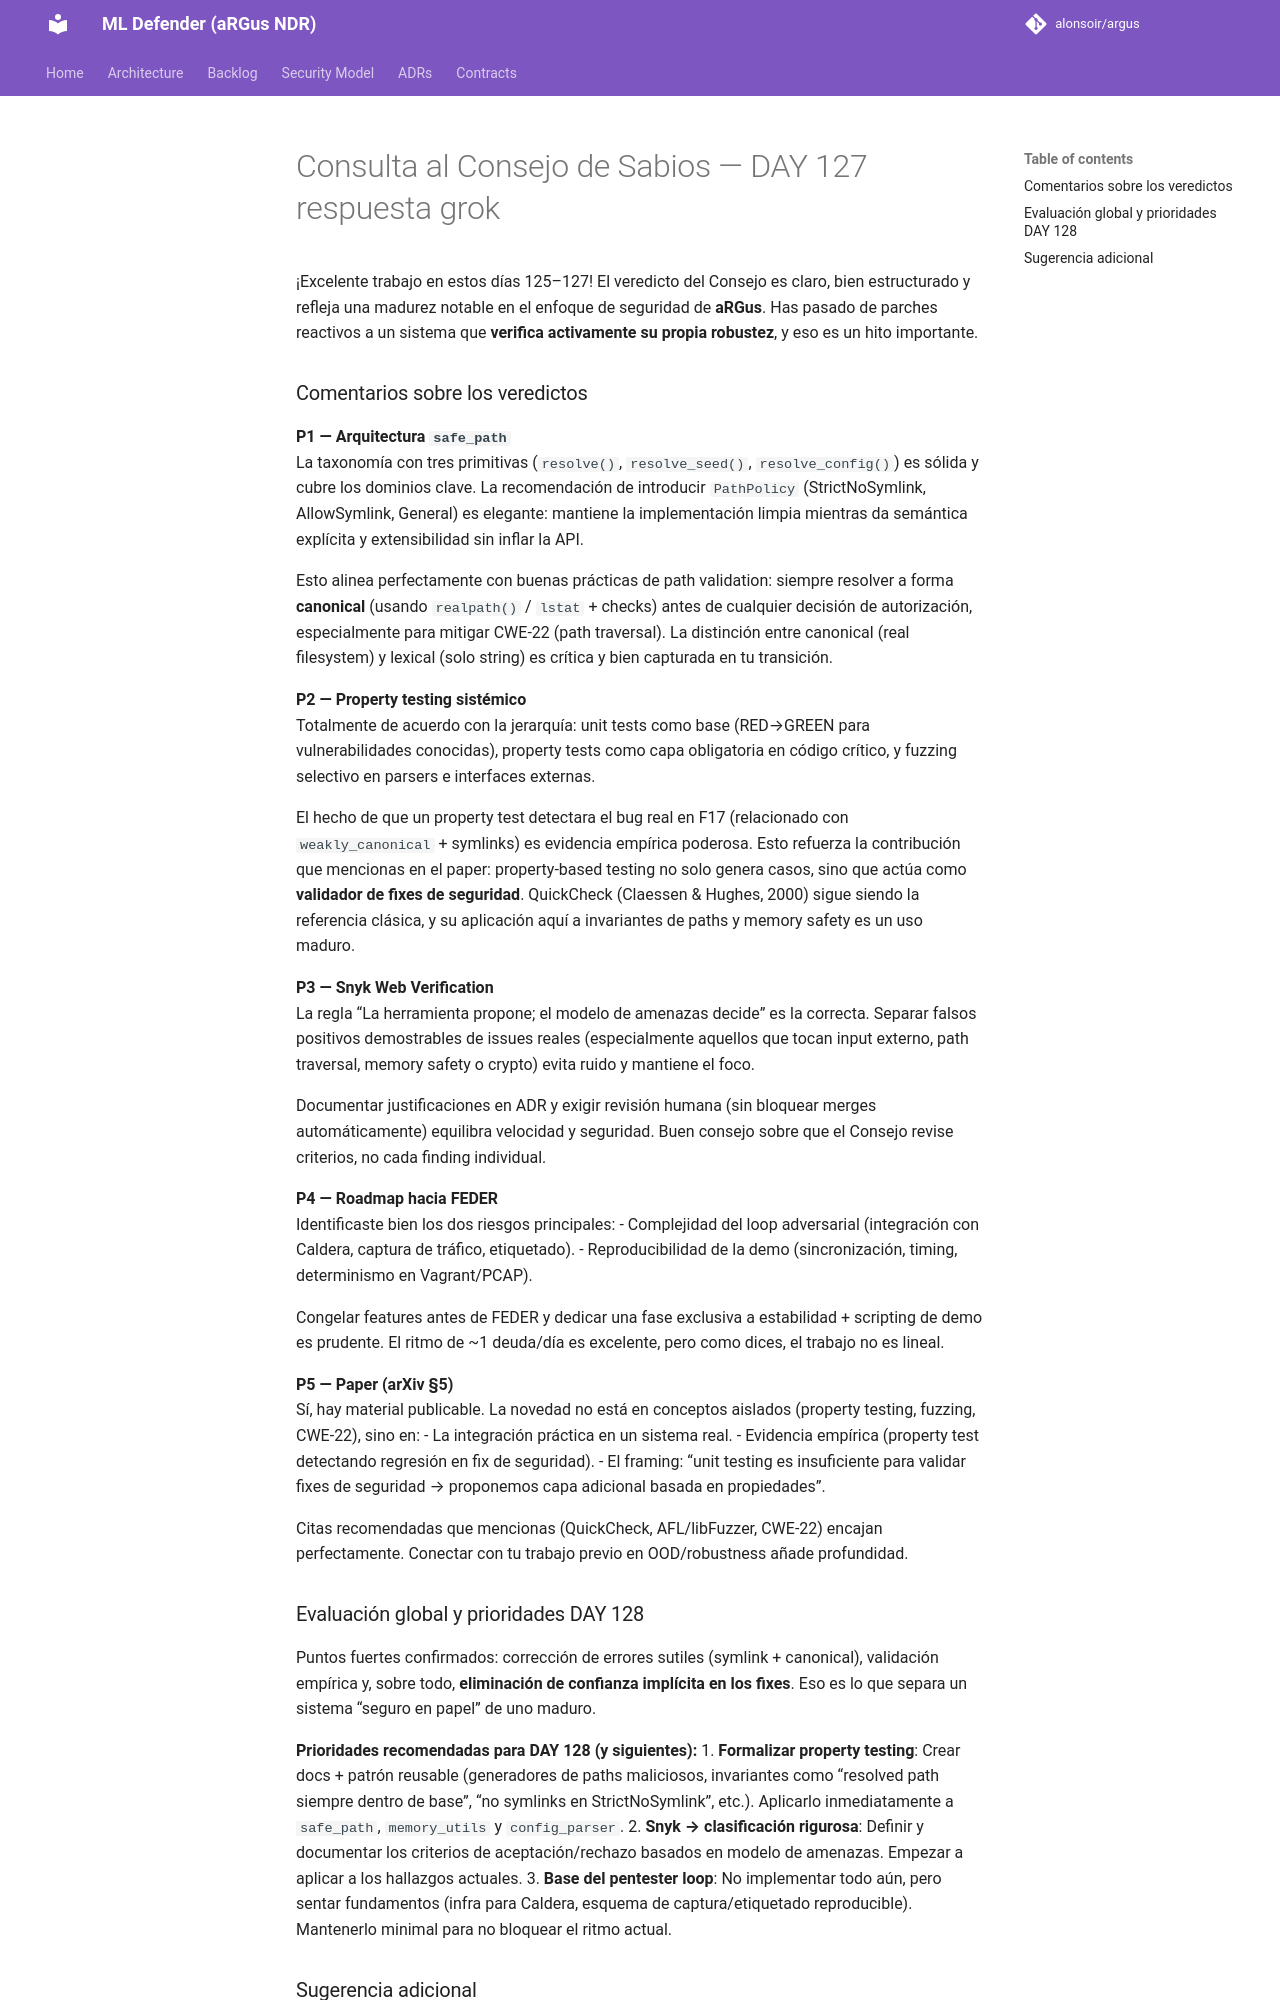

repository: alonsoir/argus · page: council/Consulta al Consejo de Sabios — DAY 127-respuesta-grok/index.html · generator: mkdocs

¡Excelente trabajo en estos días 125–127! El veredicto del Consejo es claro, bien estructurado y refleja una madurez notable en el enfoque de seguridad de **aRGus**. Has pasado de parches reactivos a un sistema que **verifica activamente su propia robustez**, y eso es un hito importante.

### Comentarios sobre los veredictos

**P1 — Arquitectura `safe_path`**  
La taxonomía con tres primitivas (`resolve()`, `resolve_seed()`, `resolve_config()`) es sólida y cubre los dominios clave. La recomendación de introducir `PathPolicy` (StrictNoSymlink, AllowSymlink, General) es elegante: mantiene la implementación limpia mientras da semántica explícita y extensibilidad sin inflar la API.

Esto alinea perfectamente con buenas prácticas de path validation: siempre resolver a forma **canonical** (usando `realpath()` / `lstat` + checks) antes de cualquier decisión de autorización, especialmente para mitigar CWE-22 (path traversal). La distinción entre canonical (real filesystem) y lexical (solo string) es crítica y bien capturada en tu transición.

**P2 — Property testing sistémico**  
Totalmente de acuerdo con la jerarquía: unit tests como base (RED→GREEN para vulnerabilidades conocidas), property tests como capa obligatoria en código crítico, y fuzzing selectivo en parsers e interfaces externas.

El hecho de que un property test detectara el bug real en F17 (relacionado con `weakly_canonical` + symlinks) es evidencia empírica poderosa. Esto refuerza la contribución que mencionas en el paper: property-based testing no solo genera casos, sino que actúa como **validador de fixes de seguridad**. QuickCheck (Claessen & Hughes, 2000) sigue siendo la referencia clásica, y su aplicación aquí a invariantes de paths y memory safety es un uso maduro.

**P3 — Snyk Web Verification**  
La regla “La herramienta propone; el modelo de amenazas decide” es la correcta. Separar falsos positivos demostrables de issues reales (especialmente aquellos que tocan input externo, path traversal, memory safety o crypto) evita ruido y mantiene el foco.

Documentar justificaciones en ADR y exigir revisión humana (sin bloquear merges automáticamente) equilibra velocidad y seguridad. Buen consejo sobre que el Consejo revise criterios, no cada finding individual.

**P4 — Roadmap hacia FEDER**  
Identificaste bien los dos riesgos principales:
- Complejidad del loop adversarial (integración con Caldera, captura de tráfico, etiquetado).
- Reproducibilidad de la demo (sincronización, timing, determinismo en Vagrant/PCAP).

Congelar features antes de FEDER y dedicar una fase exclusiva a estabilidad + scripting de demo es prudente. El ritmo de ~1 deuda/día es excelente, pero como dices, el trabajo no es lineal.

**P5 — Paper (arXiv §5)**  
Sí, hay material publicable. La novedad no está en conceptos aislados (property testing, fuzzing, CWE-22), sino en:
- La integración práctica en un sistema real.
- Evidencia empírica (property test detectando regresión en fix de seguridad).
- El framing: “unit testing es insuficiente para validar fixes de seguridad → proponemos capa adicional basada en propiedades”.

Citas recomendadas que mencionas (QuickCheck, AFL/libFuzzer, CWE-22) encajan perfectamente. Conectar con tu trabajo previo en OOD/robustness añade profundidad.
